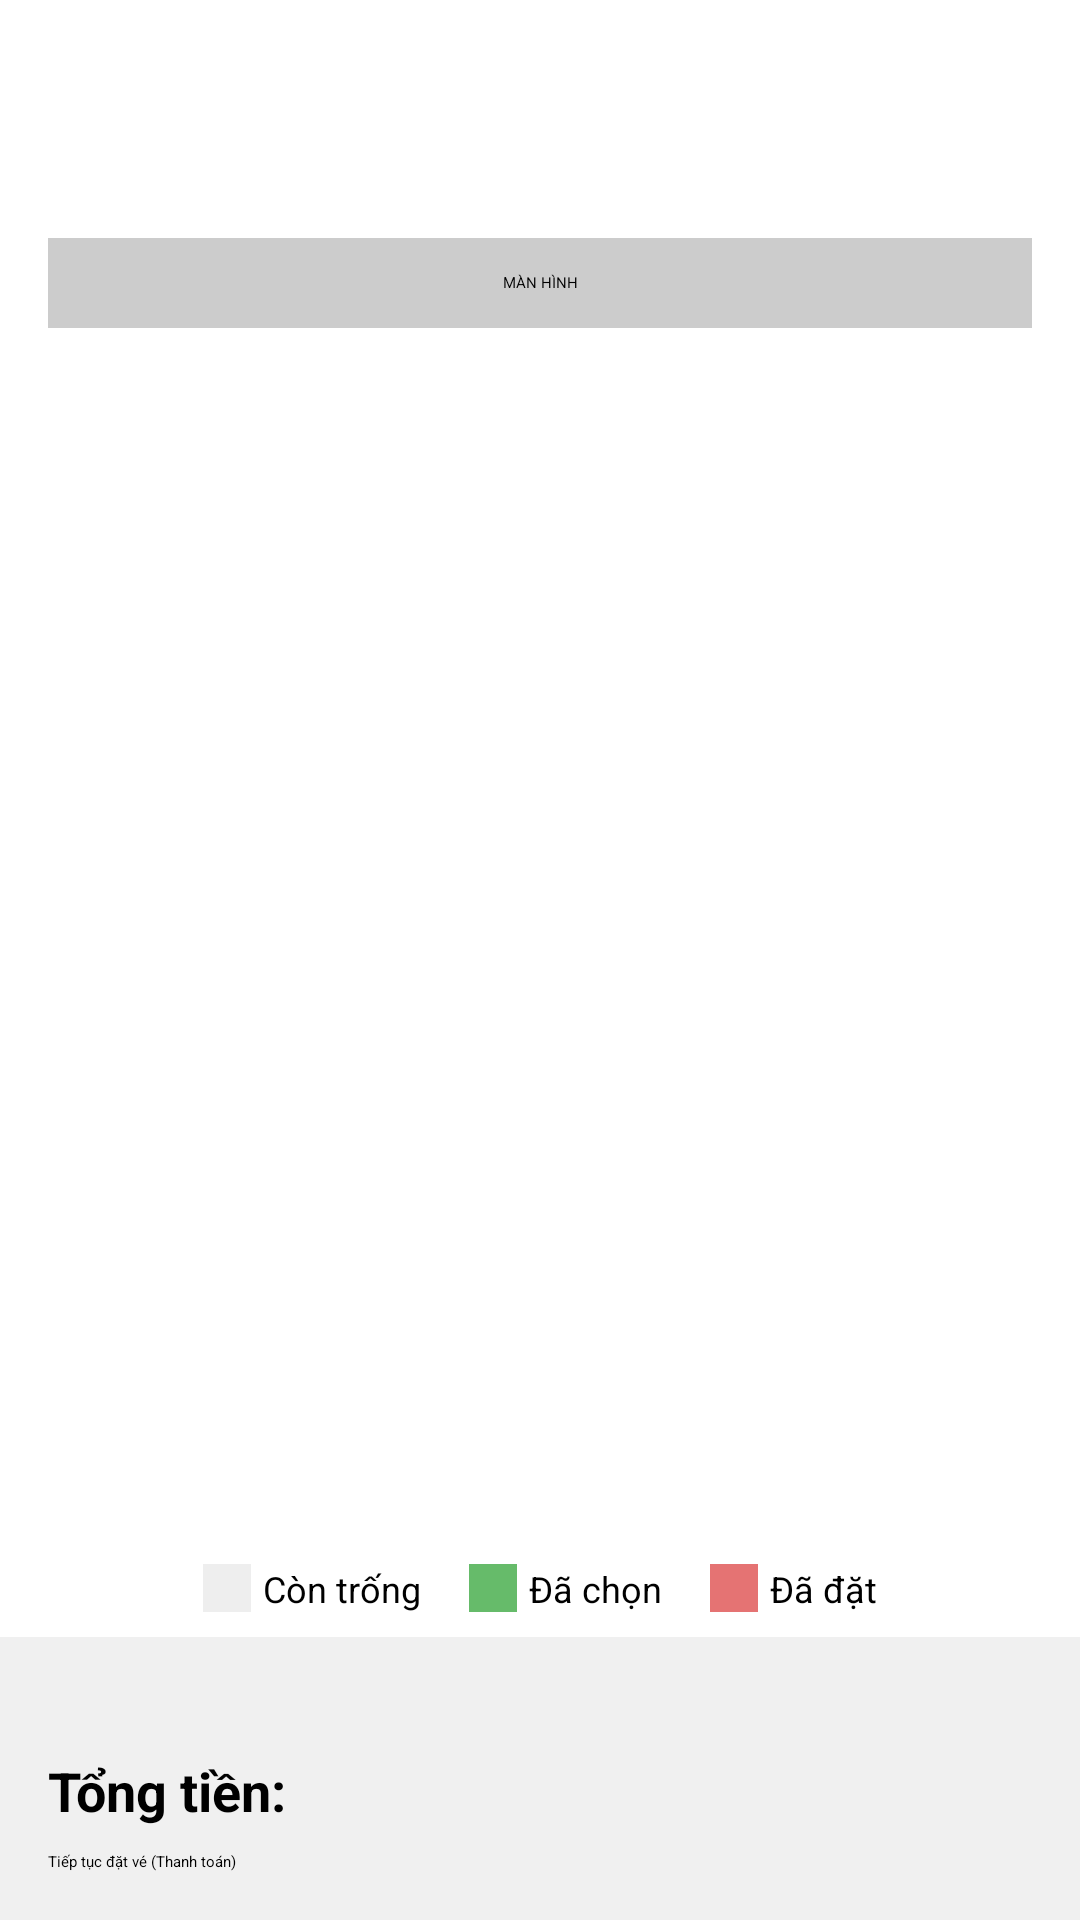

The Android layout XML behind this screen, and the referenced resources:
<!-- AndroidManifest.xml: application theme Theme.AD5 -->
<!-- res/layout/activity_seat_selection.xml -->
<?xml version="1.0" encoding="utf-8"?>
<LinearLayout
    xmlns:android="http://schemas.android.com/apk/res/android"
    xmlns:app="http://schemas.android.com/apk/res-auto"
    xmlns:tools="http://schemas.android.com/tools"
    android:layout_width="match_parent"
    android:layout_height="match_parent"
    android:orientation="vertical"
    android:background="#FFFFFF"
    tools:context=".SeatSelectionActivity">

    <androidx.appcompat.widget.Toolbar
        android:id="@+id/toolbar"
        android:layout_width="match_parent"
        android:layout_height="?attr/actionBarSize"
        android:background="?attr/colorPrimary"
        app:titleTextColor="@android:color/white"
        app:popupTheme="@style/ThemeOverlay.AppCompat.Light"
        app:theme="@style/ThemeOverlay.AppCompat.Dark.ActionBar"/>

    <LinearLayout
        android:layout_width="match_parent"
        android:layout_height="wrap_content"
        android:orientation="vertical"
        android:padding="16dp">

        <TextView
            android:id="@+id/tv_movie_title_seat"
            android:layout_width="match_parent"
            android:layout_height="wrap_content"
            android:textSize="18sp"
            android:textStyle="bold"
            tools:text="Inside Out 2 - Vui vẻ bên trong 2"
            android:layout_marginBottom="4dp"/>

        <TextView
            android:id="@+id/tv_showtime_info"
            android:layout_width="match_parent"
            android:layout_height="wrap_content"
            android:textSize="14sp"
            android:textColor="@android:color/darker_gray"
            tools:text="Phòng VIP 3D | Ngày: 2025-11-21 | Giờ: 19:30"/>

        <TextView
            android:layout_width="match_parent"
            android:layout_height="30dp"
            android:text="MÀN HÌNH"
            android:background="#CCCCCC"
            android:textColor="@android:color/black"
            android:gravity="center"
            android:layout_marginTop="16dp"
            android:layout_marginBottom="16dp"/>
    </LinearLayout>

    <androidx.recyclerview.widget.RecyclerView
        android:id="@+id/rv_seats"
        android:layout_width="match_parent"
        android:layout_height="0dp"
        android:layout_weight="1"
        android:paddingHorizontal="8dp"
        android:scrollbars="vertical"/>

    <LinearLayout
        android:layout_width="match_parent"
        android:layout_height="wrap_content"
        android:orientation="horizontal"
        android:gravity="center"
        android:paddingVertical="8dp">

        <View android:layout_width="16dp" android:layout_height="16dp" android:background="#EEEEEE"/>
        <TextView android:layout_width="wrap_content" android:layout_height="wrap_content" android:text="Còn trống" android:textSize="12sp" android:layout_marginStart="4dp" android:layout_marginEnd="16dp"/>

        <View android:layout_width="16dp" android:layout_height="16dp" android:background="#66BB6A"/>
        <TextView android:layout_width="wrap_content" android:layout_height="wrap_content" android:text="Đã chọn" android:textSize="12sp" android:layout_marginStart="4dp" android:layout_marginEnd="16dp"/>

        <View android:layout_width="16dp" android:layout_height="16dp" android:background="#E57373"/>
        <TextView android:layout_width="wrap_content" android:layout_height="wrap_content" android:text="Đã đặt" android:textSize="12sp" android:layout_marginStart="4dp"/>
    </LinearLayout>

    <LinearLayout
        android:layout_width="match_parent"
        android:layout_height="wrap_content"
        android:orientation="vertical"
        android:background="#F0F0F0"
        android:padding="16dp">

        <TextView
            android:id="@+id/tv_selected_seats"
            android:layout_width="match_parent"
            android:layout_height="wrap_content"
            android:textSize="14sp"
            tools:text="Ghế đã chọn (2): A1, A2"
            android:layout_marginBottom="4dp"/>

        <LinearLayout
            android:layout_width="match_parent"
            android:layout_height="wrap_content"
            android:orientation="horizontal"
            android:gravity="center_vertical"
            android:layout_marginBottom="8dp">

            <TextView
                android:layout_width="wrap_content"
                android:layout_height="wrap_content"
                android:text="Tổng tiền: "
                android:textSize="18sp"
                android:textStyle="bold"/>

            <TextView
                android:id="@+id/tv_total_price"
                android:layout_width="0dp"
                android:layout_height="wrap_content"
                android:layout_weight="1"
                android:textSize="18sp"
                android:textStyle="bold"
                android:textColor="@color/black"
                tools:text="240.000 VNĐ"/>
        </LinearLayout>

        <Button
            android:id="@+id/btn_continue_booking"
            android:layout_width="match_parent"
            android:layout_height="wrap_content"
            android:text="Tiếp tục đặt vé (Thanh toán)"
            android:enabled="false"/>
    </LinearLayout>
</LinearLayout>
<!-- resources referenced by this layout -->
<resources>
  <color name="black">#FF000000</color>
</resources>
